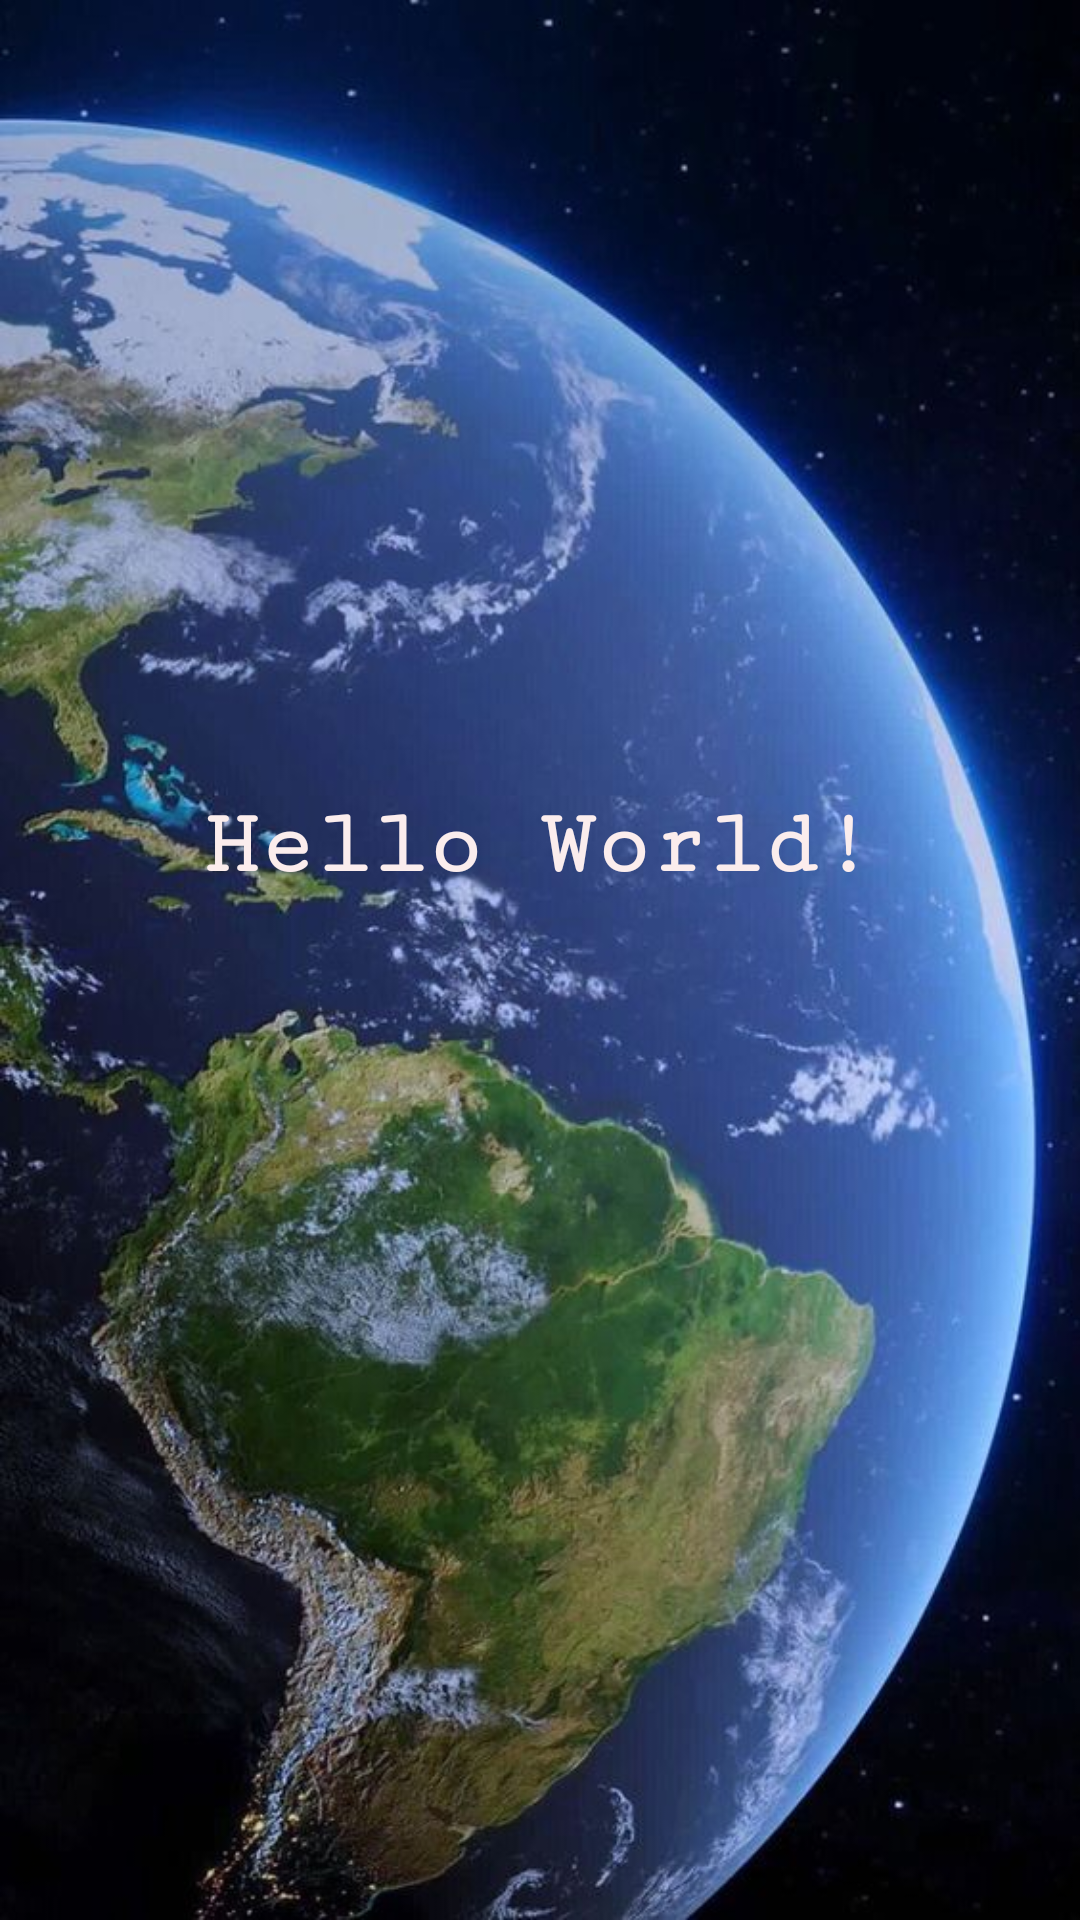

Here is an Android app screen rendered from its layout file. Give the layout XML and the strings, colors and styles it references.
<!-- AndroidManifest.xml: application theme Theme.Tugassembilan -->
<!-- res/layout/activity_hello.xml -->
<?xml version="1.0" encoding="utf-8"?>

<androidx.constraintlayout.widget.ConstraintLayout xmlns:android="http://schemas.android.com/apk/res/android"
    xmlns:app="http://schemas.android.com/apk/res-auto"
    xmlns:tools="http://schemas.android.com/tools"
    android:layout_width="match_parent"
    android:layout_height="match_parent"
    tools:context=".HelloActivity">

    <ImageView
        android:id="@+id/background"
        android:layout_width="match_parent"
        android:layout_height="match_parent"
        android:adjustViewBounds="true"
        android:background="@drawable/bg_bumi"
        android:scaleType="centerCrop"
        tools:layout_editor_absoluteX="0dp"
        tools:layout_editor_absoluteY="-53dp" />

    <TextView
        android:id="@+id/Texthello"
        android:layout_width="283dp"
        android:layout_height="45dp"
        android:fontFamily="courier"
        android:gravity="center"
        android:text="@string/hello_text"
        android:textColor="#FBEDED"
        android:textSize="15pt"
        android:textStyle="bold"
        app:layout_constraintBottom_toBottomOf="parent"
        app:layout_constraintEnd_toEndOf="parent"
        app:layout_constraintHorizontal_bias="0.496"
        app:layout_constraintStart_toStartOf="parent"
        app:layout_constraintTop_toTopOf="parent"
        app:layout_constraintVertical_bias="0.436"
        tools:ignore="TextSizeCheck" />

</androidx.constraintlayout.widget.ConstraintLayout>
<!-- resources referenced by this layout -->
<resources>
  <!-- drawable bg_bumi: jpg bitmap (drawable, 82391 bytes) -->
  <string name="hello_text">Hello World!</string>
  <style name="Theme.Tugassembilan" parent="Base.Theme.Tugassembilan" />
  <style name="Base.Theme.Tugassembilan" parent="Theme.Material3.DayNight.NoActionBar">
          
          
      </style>
</resources>
